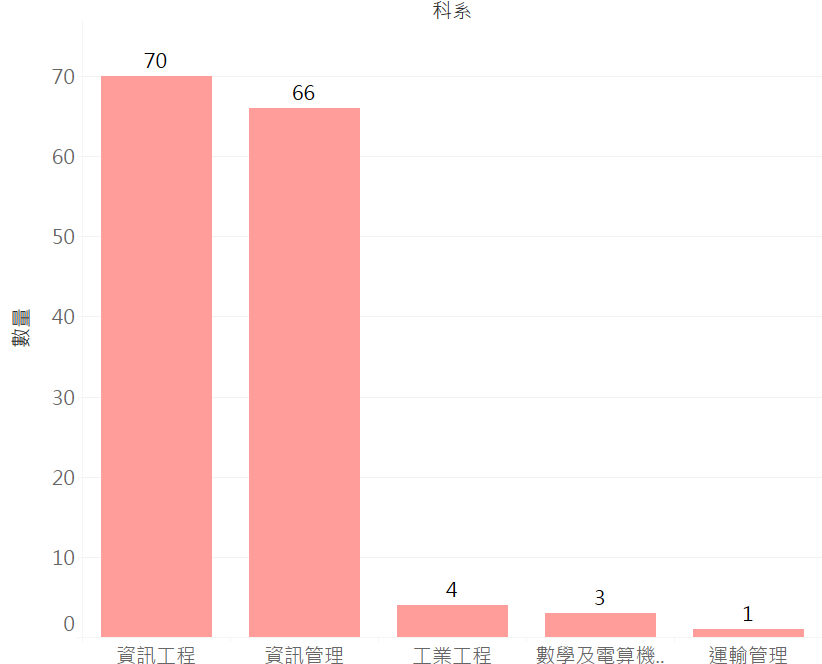

Source data for this figure (header and first rows):
, 數量
資訊工程, 70
數學及電算機科學, 3
資訊管理, 66
不拘, 7
運輸管理, 1
工業工程, 4
